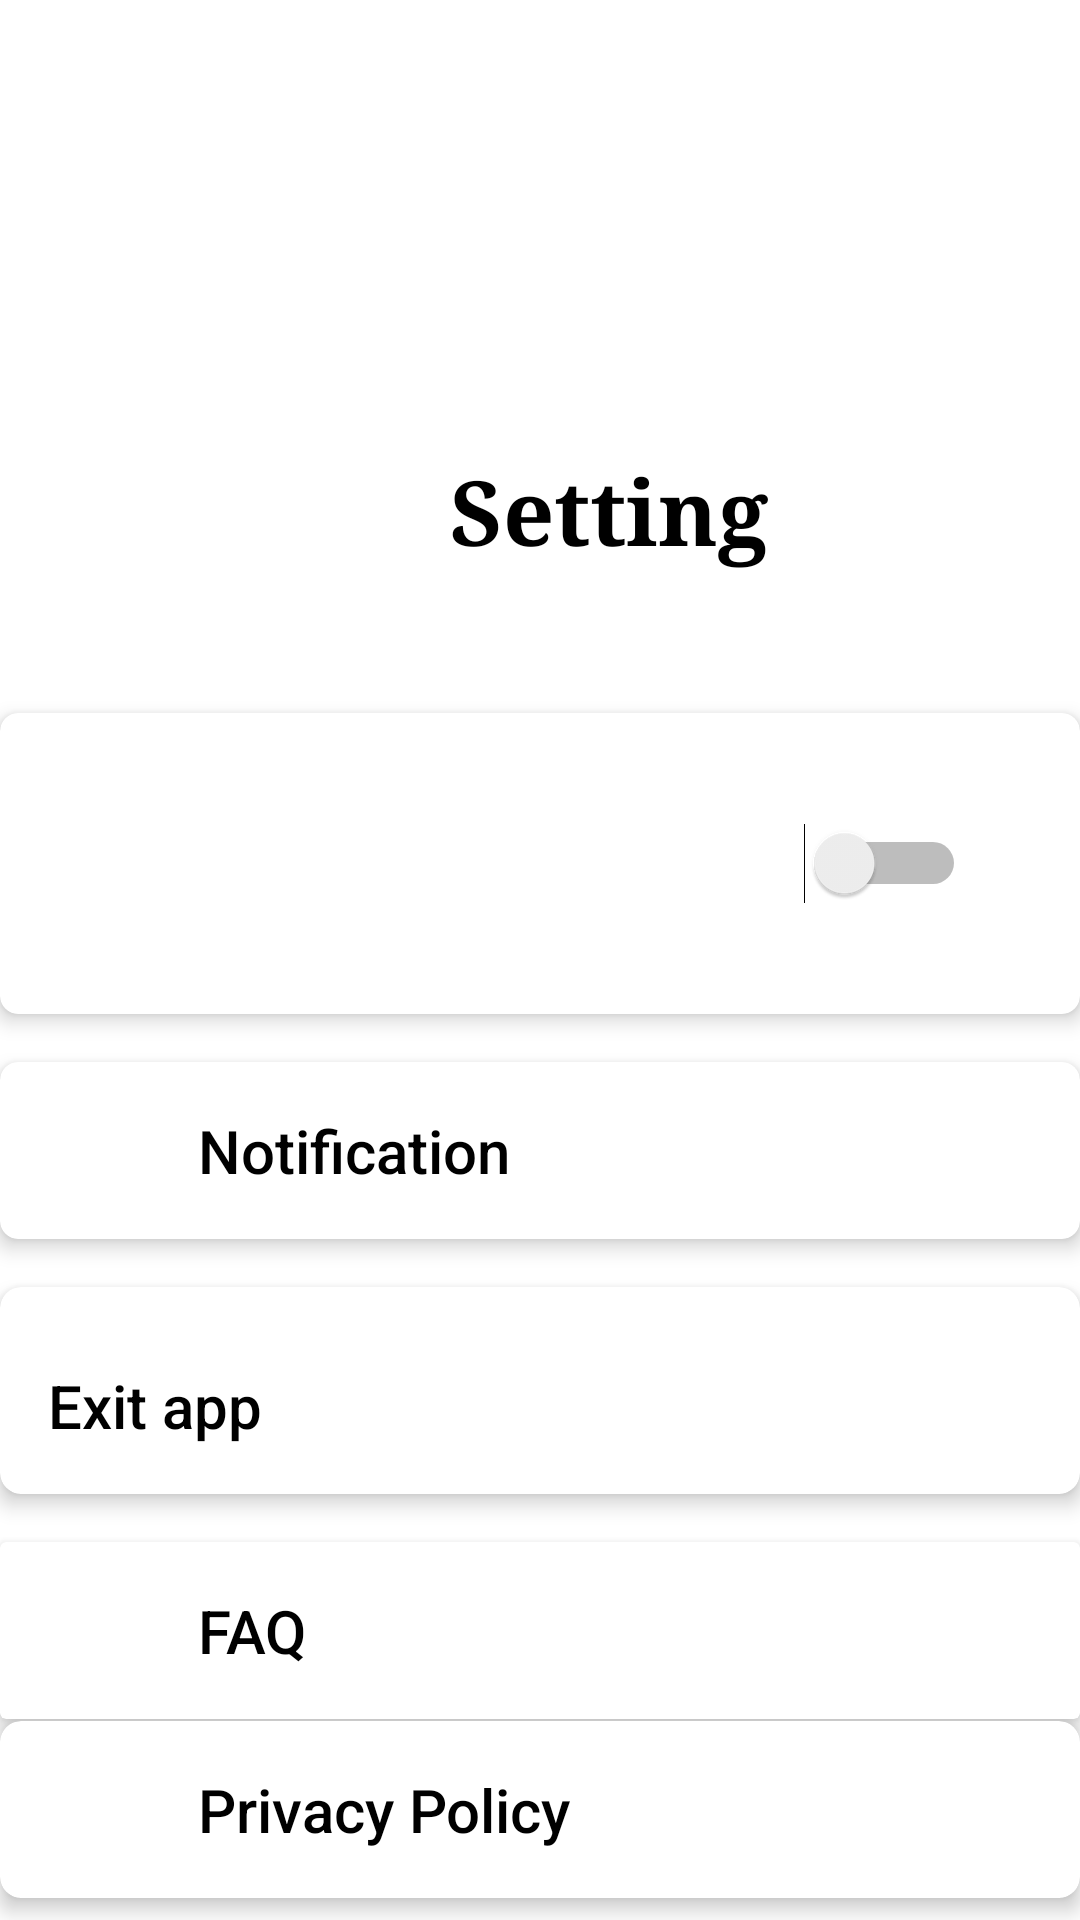

Layout XML and referenced resources for this Android screen:
<!-- AndroidManifest.xml: application theme Theme.StudyGroup -->
<!-- res/layout/setting.xml -->
<?xml version="1.0" encoding="utf-8"?>
<LinearLayout xmlns:android="http://schemas.android.com/apk/res/android"
    xmlns:app="http://schemas.android.com/apk/res-auto"
    xmlns:tools="http://schemas.android.com/tools"
    android:id="@+id/fragment_profile"
    android:layout_width="match_parent"
    android:layout_height="match_parent"
    android:orientation="vertical"
    tools:context=".SettingActivity">

    <TextView
        android:layout_width="wrap_content"
        android:layout_height="wrap_content"
        android:text="Setting"
        android:textStyle="bold"
        android:layout_marginTop="150dp"
        android:textSize="30sp"
        android:fontFamily="serif"
        android:layout_marginStart="150dp"
        android:textColor="@android:color/black" />

    
    <LinearLayout
        android:layout_width="match_parent"
        android:layout_height="wrap_content"
        android:padding="16dp"
        android:background="@android:color/transparent">
    </LinearLayout>

    
    <androidx.cardview.widget.CardView
        android:layout_width="match_parent"
        android:layout_height="wrap_content"
        android:layout_marginBottom="16dp"
        app:cardCornerRadius="6dp"
        app:cardElevation="4dp"
        android:layout_marginTop="15dp">

        <RelativeLayout
            android:layout_width="match_parent"
            android:layout_height="wrap_content"
            android:padding="16dp">

          



            <Switch
                android:id="@+id/switchDarkMode"
                android:layout_width="wrap_content"
                android:padding="22dp"
                android:layout_height="wrap_content"
                android:layout_alignParentEnd="true"
                android:layout_centerVertical="true"
                android:layout_marginStart="16dp"
                android:textColor="@android:color/black"
                android:textSize="18sp" />
        </RelativeLayout>
    </androidx.cardview.widget.CardView>

    
    <androidx.cardview.widget.CardView
        android:layout_width="match_parent"
        android:layout_height="wrap_content"
        app:cardCornerRadius="6dp"
        android:layout_marginBottom="16dp"
        app:cardElevation="4dp">

        <RelativeLayout
            android:layout_width="match_parent"
            android:layout_height="wrap_content"
            android:padding="16dp">

           

            <TextView
                android:id="@+id/text8"
                android:fontFamily="sans-serif-medium"
                android:layout_width="wrap_content"
                android:layout_height="wrap_content"
                android:layout_alignParentStart="true"
                android:layout_centerVertical="true"
                android:layout_marginEnd="16dp"
                android:text="Notification"
                android:layout_marginStart="50dp"
                android:textColor="@android:color/black"
                android:textSize="20sp" />
        </RelativeLayout>
    </androidx.cardview.widget.CardView>

    
    <androidx.cardview.widget.CardView
        android:layout_width="match_parent"
        android:layout_height="wrap_content"
        android:layout_marginBottom="16dp"
        app:cardCornerRadius="7dp"
        app:cardElevation="4dp">

        <LinearLayout
            android:layout_width="match_parent"
            android:layout_height="wrap_content"
            android:orientation="vertical"
            android:padding="16dp">

            <TextView
                android:layout_width="wrap_content"
                android:layout_height="wrap_content"
                android:text="Exit app "
                android:fontFamily="sans-serif-medium"
                android:textSize="20sp"
                android:id="@+id/exit"
                android:layout_marginTop="10dp"
                android:textColor="@android:color/black" />
        </LinearLayout>
    </androidx.cardview.widget.CardView>

    


    
    <androidx.cardview.widget.CardView
        android:id="@+id/iconAskQuestion"
        android:layout_width="match_parent"
        android:layout_height="wrap_content"
        android:layout_marginBottom="0.5dp"
        app:cardElevation="4dp">

        <RelativeLayout
            android:layout_width="match_parent"
            android:layout_height="wrap_content"
            android:padding="16dp">

           

            <TextView
                android:layout_width="wrap_content"
                android:layout_height="wrap_content"
                android:layout_marginStart="50dp"
                android:text="FAQ"
                android:fontFamily="sans-serif-medium"
                android:textSize="20sp"
                android:layout_marginTop="0dp"
                android:textColor="@android:color/black" />
        </RelativeLayout>
    </androidx.cardview.widget.CardView>

    
    <androidx.cardview.widget.CardView
        android:id="@+id/iconPrivacyPolicy"
        android:layout_width="match_parent"
        android:layout_height="wrap_content"
        android:layout_marginBottom="0.5dp"
        app:cardCornerRadius="7dp"
        app:cardElevation="4dp">

        <RelativeLayout
            android:layout_width="match_parent"
            android:layout_height="wrap_content"
            android:padding="16dp">




            <TextView
                android:layout_width="wrap_content"
                android:layout_height="wrap_content"
                android:layout_marginStart="50dp"
                android:text="Privacy Policy"
                android:fontFamily="sans-serif-medium"
                android:textSize="20sp"
                android:layout_marginTop="0dp"
                android:textColor="@android:color/black" />
        </RelativeLayout>
    </androidx.cardview.widget.CardView>

    
    <androidx.cardview.widget.CardView
        android:layout_width="match_parent"
        android:layout_height="wrap_content"
        android:layout_marginBottom="16dp"
        android:layout_marginTop="20dp"
        app:cardCornerRadius="7dp"
        app:cardElevation="4dp">

        <LinearLayout
            android:layout_width="match_parent"
            android:layout_height="wrap_content"
            android:orientation="vertical"
            android:padding="16dp"
            android:id="@+id/cardLogOut">

            <TextView
                android:id="@+id/logout"
                android:layout_width="wrap_content"
                android:layout_height="wrap_content"
                android:text="Log Out"
                android:fontFamily="sans-serif-medium"
                android:textSize="20sp"
                android:textColor="@android:color/black" />
        </LinearLayout>
    </androidx.cardview.widget.CardView>

</LinearLayout>
<!-- resources referenced by this layout -->
<resources>
  <style name="Theme.StudyGroup" parent="Theme.MaterialComponents.DayNight.DarkActionBar">
          
          <item name="colorPrimary">@color/purple_500</item>
          <item name="colorPrimaryVariant">@color/purple_700</item>
          <item name="colorOnPrimary">@color/white</item>
          
          <item name="colorSecondary">@color/teal_200</item>
          <item name="colorSecondaryVariant">@color/teal_700</item>
          <item name="colorOnSecondary">@color/black</item>
          
          <item name="android:statusBarColor">?attr/colorPrimaryVariant</item>
          
      </style>
  <color name="purple_500">#FF6200EE</color>
  <color name="purple_700">#FF3700B3</color>
  <color name="white">#FFFFFFFF</color>
  <color name="teal_200">#FF03DAC5</color>
  <color name="teal_700">#FF018786</color>
  <color name="black">#FF000000</color>
</resources>
